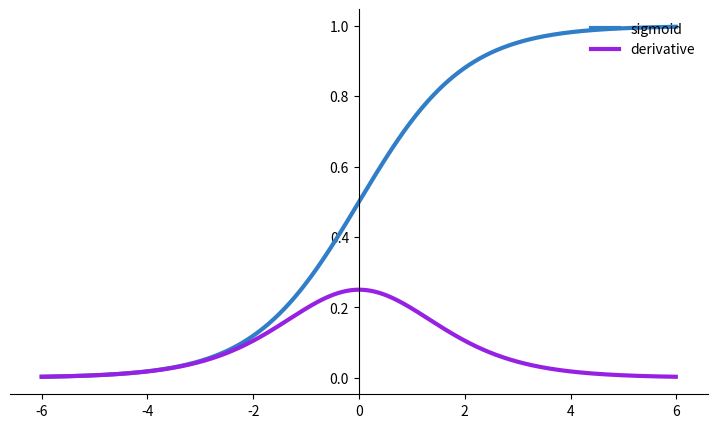
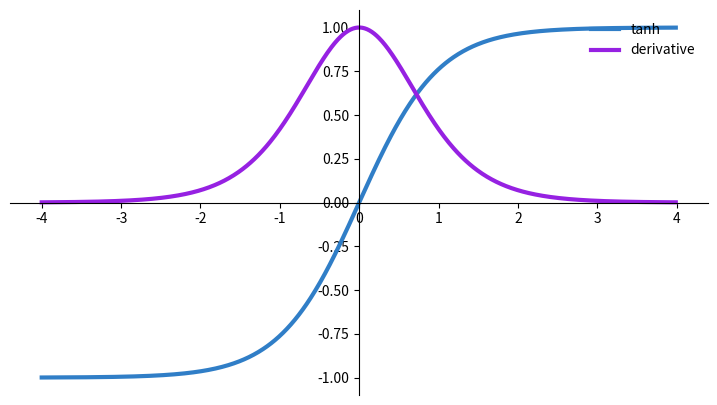

The matplotlib source for these figures, in order:
#sigmoid

import matplotlib.pyplot as plt
import numpy as np
def sigmoid(x):
    s=1/(1+np.exp(-x))
    ds=s*(1-s)  
    return s,ds
x=np.arange(-6,6,0.01)
sigmoid(x)
fig, ax = plt.subplots(figsize=(9, 5))
ax.spines['left'].set_position('center')
ax.spines['right'].set_color('none')
ax.spines['top'].set_color('none')
ax.xaxis.set_ticks_position('bottom')
ax.yaxis.set_ticks_position('left')
ax.plot(x,sigmoid(x)[0], color="#307EC7", linewidth=3, label="sigmoid")
ax.plot(x,sigmoid(x)[1], color="#9621E2", linewidth=3, label="derivative")
ax.legend(loc="upper right", frameon=False)
plt.show()


#tanh
import matplotlib.pyplot as plt
import numpy as np
def tanh(x):
    t=(np.exp(x)-np.exp(-x))/(np.exp(x)+np.exp(-x))
    dt=1-t**2
    return t,dt
z=np.arange(-4,4,0.01)
tanh(z)[0].size,tanh(z)[1].size
fig, ax = plt.subplots(figsize=(9, 5))
ax.spines['left'].set_position('center')
ax.spines['bottom'].set_position('center')
ax.spines['right'].set_color('none')
ax.spines['top'].set_color('none')
ax.xaxis.set_ticks_position('bottom')
ax.yaxis.set_ticks_position('left')
ax.plot(z,tanh(z)[0], color="#307EC7", linewidth=3, label="tanh")
ax.plot(z,tanh(z)[1], color="#9621E2", linewidth=3, label="derivative")
ax.legend(loc="upper right", frameon=False)
plt.show()

